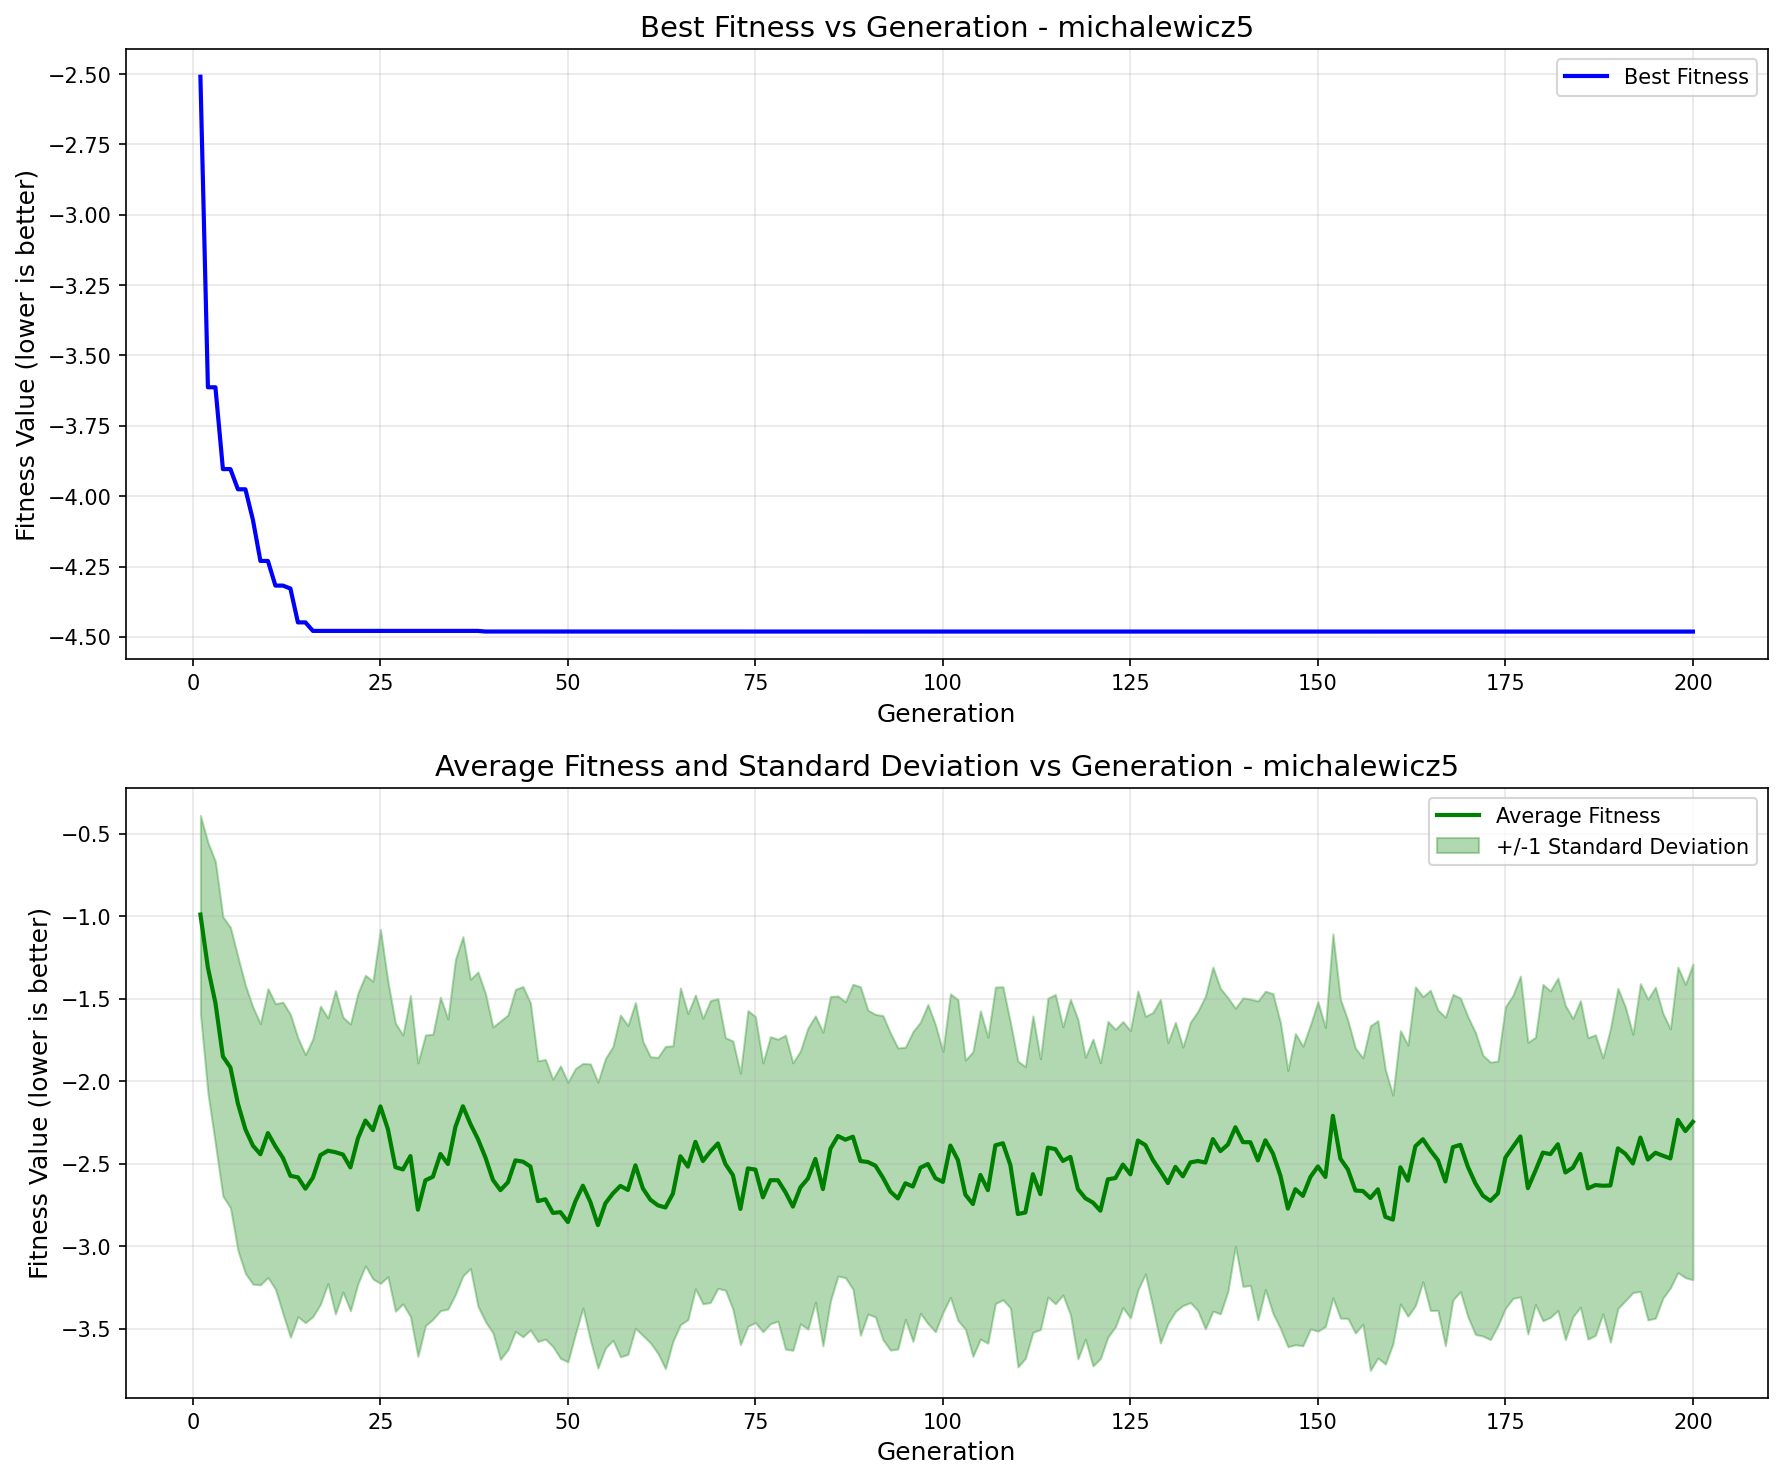

The table this chart was drawn from, first rows:
generation, best_fitness, best_individual, mean_fitness, std_dev
1, -2.51, [1, 0, 1, 1, 1, 0, 0, 1, 1, 0, 1, 0, 0, …, -0.9895, 0.6005
2, -3.613, [1, 0, 0, 1, 1, 1, 0, 1, 0, 1, 0, 0, 0, …, -1.312, 0.7596
3, -3.613, [1, 0, 0, 1, 1, 1, 0, 1, 0, 1, 0, 0, 0, …, -1.525, 0.8564
4, -3.904, [1, 0, 1, 1, 0, 1, 0, 1, 1, 0, 1, 1, 1, …, -1.85, 0.8465
5, -3.904, [1, 0, 1, 1, 0, 1, 0, 1, 1, 0, 1, 1, 1, …, -1.916, 0.8496
6, -3.976, [1, 0, 1, 1, 0, 1, 0, 1, 2, 0, 1, 1, 1, …, -2.136, 0.8902
7, -3.976, [1, 0, 1, 1, 0, 1, 0, 1, 2, 0, 1, 1, 1, …, -2.292, 0.8734
8, -4.084, [1, 0, 1, 0, 1, 1, 0, 1, 1, 0, 1, 0, 0, …, -2.391, 0.8395
9, -4.23, [1, 0, 1, 0, 1, 1, 0, 1, 1, 0, 1, 1, 0, …, -2.442, 0.7915
10, -4.23, [1, 0, 1, 0, 1, 1, 0, 1, 1, 0, 1, 1, 0, …, -2.314, 0.8756
11, -4.318, [1, 0, 1, 0, 1, 1, 0, 2, 1, 0, 1, 0, 0, …, -2.395, 0.8652
12, -4.318, [1, 0, 1, 0, 1, 1, 0, 2, 1, 0, 1, 0, 0, …, -2.465, 0.9439
13, -4.328, [1, 0, 1, 0, 1, 1, 0, 1, 1, 0, 2, 1, 0, …, -2.573, 0.9786
14, -4.448, [1, 0, 1, 1, 0, 0, 0, 2, 0, 2, 1, 0, 0, …, -2.582, 0.8452
15, -4.448, [1, 0, 1, 1, 0, 0, 0, 2, 0, 2, 1, 0, 0, …, -2.652, 0.8124
16, -4.479, [1, 0, 1, 1, 0, 0, 0, 2, 1, 2, 1, 0, 0, …, -2.584, 0.8422
17, -4.479, [1, 0, 1, 1, 0, 0, 0, 2, 1, 2, 1, 0, 0, …, -2.448, 0.9033
18, -4.479, [1, 0, 1, 1, 0, 0, 0, 2, 1, 2, 1, 0, 0, …, -2.421, 0.805
19, -4.479, [1, 0, 1, 1, 0, 0, 0, 2, 1, 2, 1, 0, 0, …, -2.43, 0.9804
20, -4.479, [1, 0, 1, 1, 0, 0, 0, 2, 1, 2, 1, 0, 0, …, -2.444, 0.8333
21, -4.479, [1, 0, 1, 1, 0, 0, 0, 2, 1, 2, 1, 0, 0, …, -2.522, 0.8692
22, -4.479, [1, 0, 1, 1, 0, 0, 0, 2, 1, 2, 1, 0, 0, …, -2.347, 0.8804
23, -4.479, [1, 0, 1, 1, 0, 0, 0, 2, 1, 2, 1, 0, 0, …, -2.238, 0.8808
24, -4.479, [1, 0, 1, 1, 0, 0, 0, 2, 1, 2, 1, 0, 0, …, -2.296, 0.9022
25, -4.479, [1, 0, 1, 1, 0, 0, 0, 2, 1, 2, 1, 0, 0, …, -2.153, 1.073
26, -4.479, [1, 0, 1, 1, 0, 0, 0, 2, 1, 2, 1, 0, 0, …, -2.29, 0.8948
27, -4.479, [1, 0, 1, 1, 0, 0, 0, 2, 1, 2, 1, 0, 0, …, -2.521, 0.8728
28, -4.479, [1, 0, 1, 1, 0, 0, 0, 2, 1, 2, 1, 0, 0, …, -2.535, 0.8148
29, -4.479, [1, 0, 1, 1, 0, 0, 0, 2, 1, 2, 1, 0, 0, …, -2.454, 0.973
30, -4.479, [1, 0, 1, 1, 0, 0, 0, 2, 1, 2, 1, 0, 0, …, -2.779, 0.8892
31, -4.479, [1, 0, 1, 1, 0, 0, 0, 2, 1, 2, 1, 0, 0, …, -2.601, 0.8813
32, -4.479, [1, 0, 1, 1, 0, 0, 0, 2, 1, 2, 1, 0, 0, …, -2.579, 0.8641
33, -4.479, [1, 0, 1, 1, 0, 0, 0, 2, 1, 2, 1, 0, 0, …, -2.441, 0.95
34, -4.479, [1, 0, 1, 1, 0, 0, 0, 2, 1, 2, 1, 0, 0, …, -2.502, 0.8795
35, -4.479, [1, 0, 1, 1, 0, 0, 0, 2, 1, 2, 1, 0, 0, …, -2.277, 1.015
36, -4.479, [1, 0, 1, 1, 0, 0, 0, 2, 1, 2, 1, 0, 0, …, -2.152, 1.028
37, -4.479, [1, 0, 1, 1, 0, 0, 0, 2, 1, 2, 1, 0, 0, …, -2.259, 0.8763
38, -4.479, [1, 0, 1, 1, 0, 0, 0, 2, 1, 2, 1, 0, 0, …, -2.35, 1.013
39, -4.481, [1, 0, 1, 1, 0, 0, 0, 2, 1, 2, 1, 0, 0, …, -2.462, 0.9946
40, -4.481, [1, 0, 1, 1, 0, 0, 0, 2, 1, 2, 1, 0, 0, …, -2.598, 0.9272
41, -4.481, [1, 0, 1, 1, 0, 0, 0, 2, 1, 2, 1, 0, 0, …, -2.66, 1.026
42, -4.481, [1, 0, 1, 1, 0, 0, 0, 2, 1, 2, 1, 0, 0, …, -2.613, 1.014
43, -4.481, [1, 0, 1, 1, 0, 0, 0, 2, 1, 2, 1, 0, 0, …, -2.48, 1.037
44, -4.481, [1, 0, 1, 1, 0, 0, 0, 2, 1, 2, 1, 0, 0, …, -2.487, 1.062
45, -4.481, [1, 0, 1, 1, 0, 0, 0, 2, 1, 2, 1, 0, 0, …, -2.517, 0.991
46, -4.481, [1, 0, 1, 1, 0, 0, 0, 2, 1, 2, 1, 0, 0, …, -2.727, 0.8507
47, -4.481, [1, 0, 1, 1, 0, 0, 0, 2, 1, 2, 1, 0, 0, …, -2.716, 0.8473
48, -4.481, [1, 0, 1, 1, 0, 0, 0, 2, 1, 2, 1, 0, 0, …, -2.799, 0.8098
49, -4.481, [1, 0, 1, 1, 0, 0, 0, 2, 1, 2, 1, 0, 0, …, -2.793, 0.8863
50, -4.481, [1, 0, 1, 1, 0, 0, 0, 2, 1, 2, 1, 0, 0, …, -2.854, 0.8476
51, -4.481, [1, 0, 1, 1, 0, 0, 0, 2, 1, 2, 1, 0, 0, …, -2.728, 0.8045
52, -4.481, [1, 0, 1, 1, 0, 0, 0, 2, 1, 2, 1, 0, 0, …, -2.633, 0.7416
53, -4.481, [1, 0, 1, 1, 0, 0, 0, 2, 1, 2, 1, 0, 0, …, -2.733, 0.8375
54, -4.481, [1, 0, 1, 1, 0, 0, 0, 2, 1, 2, 1, 0, 0, …, -2.872, 0.8666
55, -4.481, [1, 0, 1, 1, 0, 0, 0, 2, 1, 2, 1, 0, 0, …, -2.74, 0.8774
56, -4.481, [1, 0, 1, 1, 0, 0, 0, 2, 1, 2, 1, 0, 0, …, -2.68, 0.8904
57, -4.481, [1, 0, 1, 1, 0, 0, 0, 2, 1, 2, 1, 0, 0, …, -2.634, 1.036
58, -4.481, [1, 0, 1, 1, 0, 0, 0, 2, 1, 2, 1, 0, 0, …, -2.659, 0.997
59, -4.481, [1, 0, 1, 1, 0, 0, 0, 2, 1, 2, 1, 0, 0, …, -2.51, 0.9871
60, -4.481, [1, 0, 1, 1, 0, 0, 0, 2, 1, 2, 1, 0, 0, …, -2.65, 0.8917
... 140 more rows
